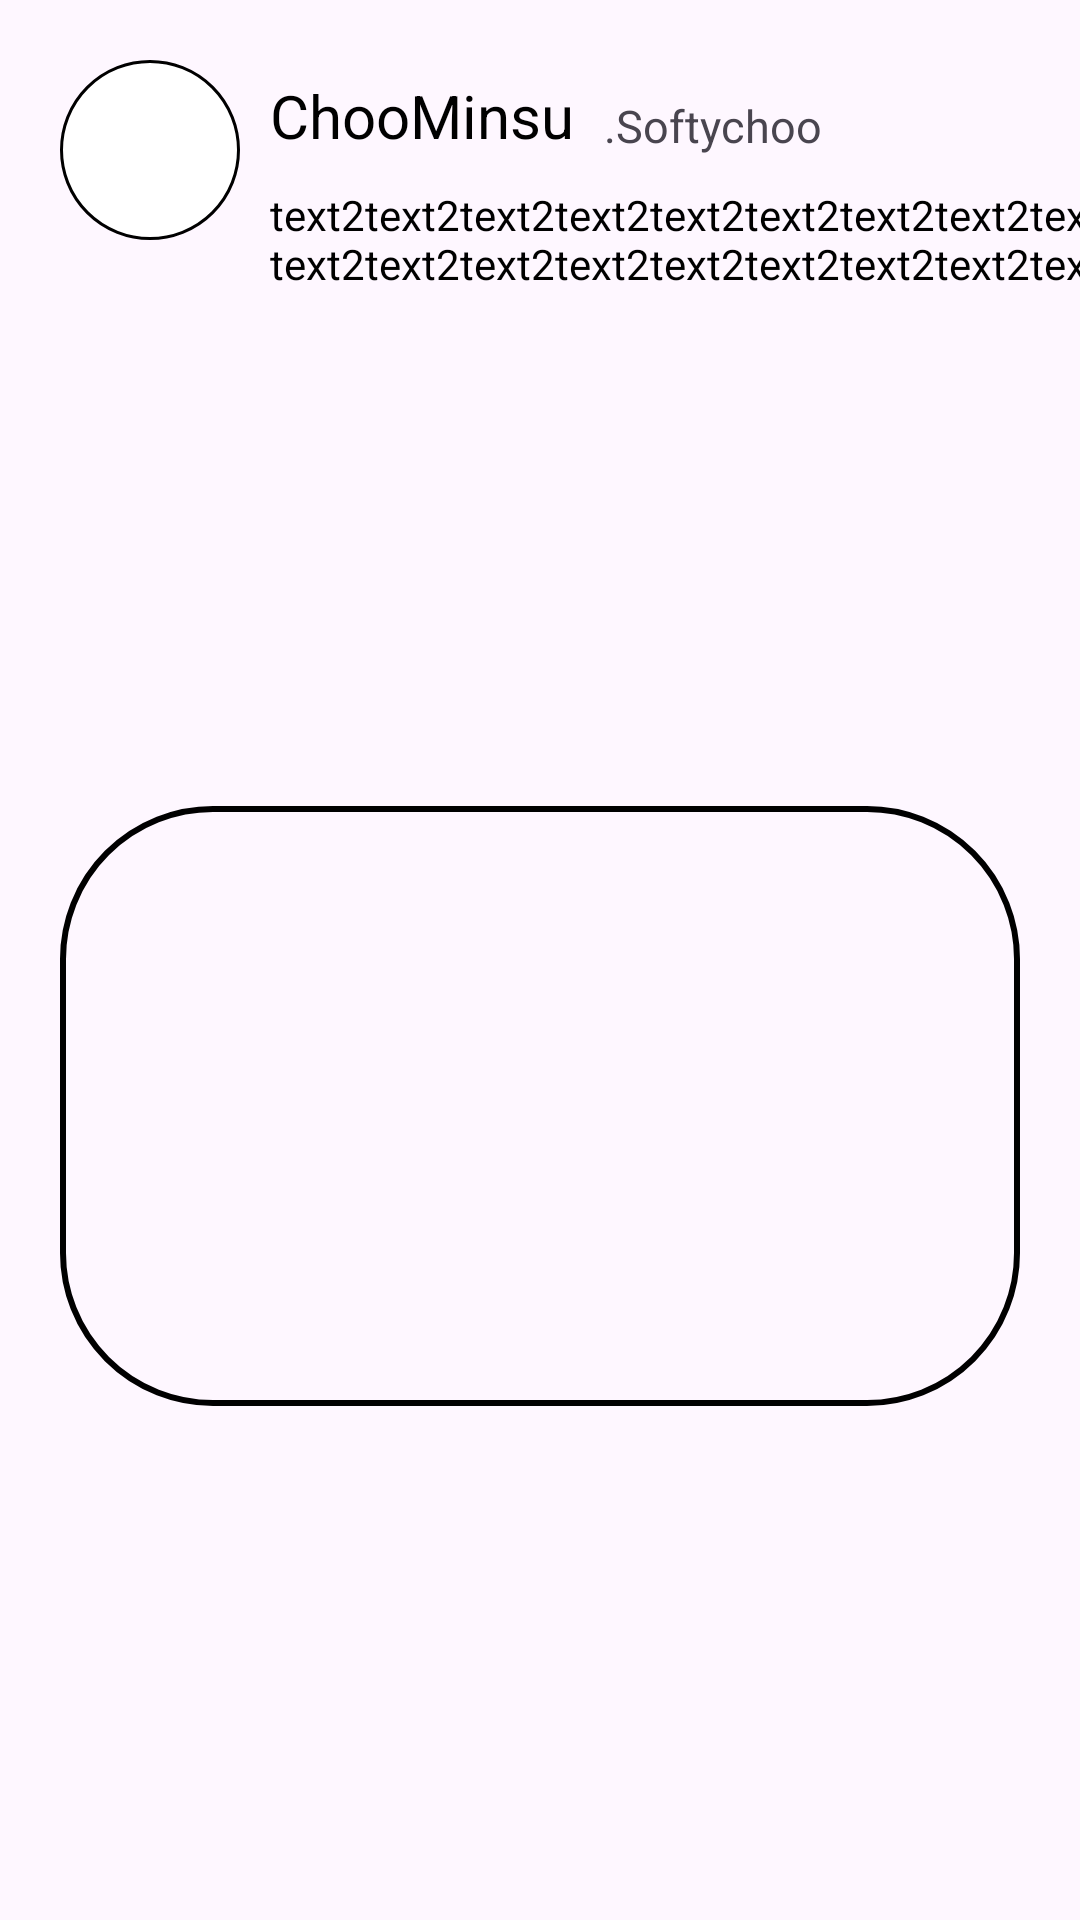

The Android layout XML behind this screen, and the referenced resources:
<!-- AndroidManifest.xml: application theme Theme.NbCamp_week4_assignment -->
<!-- res/layout/post_item.xml -->
<?xml version="1.0" encoding="utf-8"?>
<androidx.constraintlayout.widget.ConstraintLayout xmlns:android="http://schemas.android.com/apk/res/android"
    xmlns:app="http://schemas.android.com/apk/res-auto"
    xmlns:tools="http://schemas.android.com/tools"
    android:layout_width="match_parent"
    android:layout_height="330dp">


    <ImageView
        android:id="@+id/iv_post"
        android:layout_width="60dp"
        android:layout_height="60dp"
        android:layout_margin="20dp"
        android:background="@drawable/round_backgroud_post"
        app:layout_constraintLeft_toLeftOf="parent"
        app:layout_constraintStart_toStartOf="parent"
        app:layout_constraintTop_toTopOf="parent" />

    <TextView
        android:id="@+id/tv_post_name"
        android:layout_width="wrap_content"
        android:layout_height="wrap_content"
        android:layout_marginLeft="10dp"
        android:layout_marginTop="25dp"
        android:text="ChooMinsu"
        android:textColor="@color/black"
        android:textSize="20dp"
        app:layout_constraintStart_toEndOf="@+id/iv_post"
        app:layout_constraintTop_toTopOf="parent" />

    <TextView
        android:id="@+id/tv_post_id"
        android:layout_width="wrap_content"
        android:layout_height="wrap_content"
        android:layout_marginLeft="10dp"
        android:text=".Softychoo"
        android:textSize="15dp"
        app:layout_constraintBottom_toBottomOf="@+id/tv_post_name"
        app:layout_constraintStart_toEndOf="@+id/tv_post_name"
        tools:ignore="TextSizeCheck" />

    <TextView
        android:id="@+id/tv_post_content"
        android:layout_width="wrap_content"
        android:layout_height="wrap_content"
        android:layout_marginLeft="10dp"
        android:layout_marginTop="10dp"
        android:text="@string/text2"
        android:textColor="@color/black"
        app:layout_constraintStart_toEndOf="@+id/iv_post"
        app:layout_constraintTop_toBottomOf="@+id/tv_post_name" />

    <ImageView
        android:id="@+id/iv_post_bg"
        android:layout_width="match_parent"
        android:layout_height="200dp"
        android:layout_margin="20dp"
        android:background="@drawable/round_backgroud_post_img"
        android:scaleType="centerCrop"
        app:layout_constraintBottom_toBottomOf="parent"
        app:layout_constraintEnd_toEndOf="parent"
        app:layout_constraintStart_toStartOf="parent"
        app:layout_constraintTop_toBottomOf="@+id/tv_post_content"
        />

</androidx.constraintlayout.widget.ConstraintLayout>
<!-- resources referenced by this layout -->
<resources>
  <color name="black">#FF000000</color>
  <!-- drawable round_backgroud_post (drawable) -->
  <?xml version="1.0" encoding="utf-8"?>
  <shape xmlns:android="http://schemas.android.com/apk/res/android"
      android:shape="rectangle">
      <solid android:color="#ffffff" /> 
      <corners android:radius="300dp" />
      <stroke
          android:width="1dp"
          android:color="@color/black" />
  </shape>
  <!-- drawable round_backgroud_post_img (drawable) -->
  <?xml version="1.0" encoding="utf-8"?>
  <shape xmlns:android="http://schemas.android.com/apk/res/android"
      android:shape="rectangle">
      <solid android:color="#00ff0000" />
      <corners android:radius="50dp" />
      <stroke
          android:width="2dp"
          android:color="@color/black" />
  </shape>
  <string name="text2">text2text2text2text2text2text2text2text2text2text2\ntext2text2text2text2text2text2text2text2text2text2</string>
  <style name="Theme.NbCamp_week4_assignment" parent="Base.Theme.NbCamp_week4_assignment" />
  <style name="Base.Theme.NbCamp_week4_assignment" parent="Theme.Material3.DayNight.NoActionBar">
          
          
      </style>
</resources>
